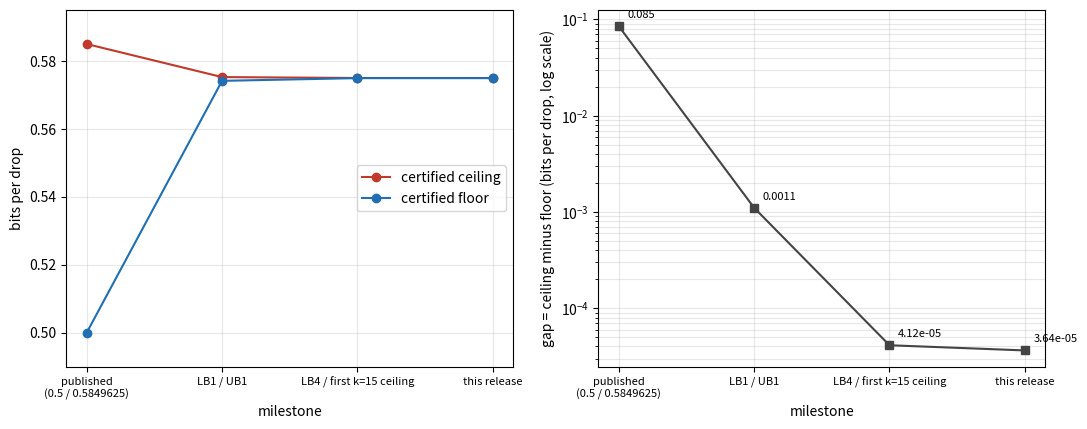

This figure's Python source:
"""Draws figures/gap_history.png from the four milestone values listed in PAPER.md.
Run from the package root: python code/figure/make_gap_history.py"""
import os
import matplotlib
matplotlib.use("Agg")
import matplotlib.pyplot as plt

# (label, certified/published floor, ceiling); all values as printed in PAPER.md and bars/RESULT-*.md
M = [("published\n(0.5 / 0.5849625)", 0.5, 0.5849625),
     ("LB1 / UB1", 0.5741292, 0.5752327),
     ("LB4 / first k=15 ceiling", 0.5749274, 0.5749686),
     ("this release", 0.5749319, 0.5749683)]
x = list(range(len(M)))
lo = [m[1] for m in M]
hi = [m[2] for m in M]
gap = [h - l for l, h in zip(lo, hi)]

fig, (a, b) = plt.subplots(1, 2, figsize=(11, 4.4), facecolor="white")
a.plot(x, hi, "o-", color="#c0392b", label="certified ceiling")
a.plot(x, lo, "o-", color="#1f6fb2", label="certified floor")
a.set_xticks(x); a.set_xticklabels([m[0] for m in M], fontsize=8)
a.set_ylabel("bits per drop"); a.set_xlabel("milestone")
a.set_ylim(0.49, 0.595); a.grid(alpha=.3); a.legend(loc="center right")
b.semilogy(x, gap, "s-", color="#444444")
for i, g in enumerate(gap):
    b.annotate("%.3g" % g, (i, g), textcoords="offset points", xytext=(6, 6), fontsize=8)
b.set_xticks(x); b.set_xticklabels([m[0] for m in M], fontsize=8)
b.set_ylabel("gap = ceiling minus floor (bits per drop, log scale)"); b.set_xlabel("milestone")
b.grid(alpha=.3, which="both")
fig.tight_layout()
os.makedirs("figures", exist_ok=True)
fig.savefig("figures/gap_history.png", dpi=150, facecolor="white")
print("gaps", gap)
